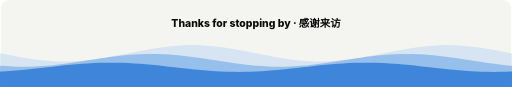
t = 0.00 s
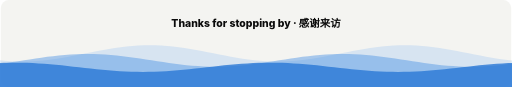
t = 1.50 s
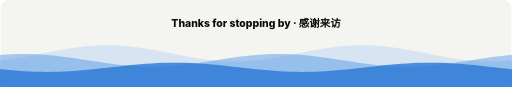
t = 3.00 s
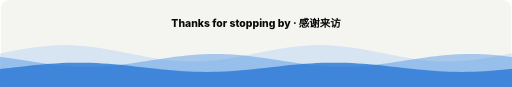
t = 4.50 s
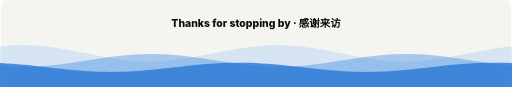
t = 6.00 s
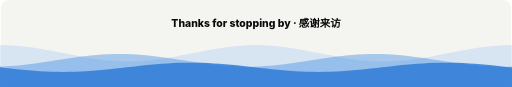
t = 6.75 s

The animated SVG that drew these frames (rendered in a browser with its animation timeline set to each time). Animation: 3 SMIL elements (animateTransform=3); one cycle of 9.00 s, repeats indefinitely.

<svg xmlns="http://www.w3.org/2000/svg" width="880" height="150" viewBox="0 0 880 150" role="img" aria-label="Thanks for stopping by · 感谢来访" font-family="-apple-system,BlinkMacSystemFont,'Segoe UI','PingFang SC','Hiragino Sans GB','Microsoft YaHei',sans-serif">
<title>Thanks for stopping by · 感谢来访</title>
<rect width="880" height="150" rx="14" fill="#f4f4f1"/>
<text x="440.0" y="46" text-anchor="middle" font-size="18" font-weight="800" fill="#0b0b0b">Thanks for stopping by · 感谢来访</text>
<path d="M-440,92.0 L-430,94.0 L-420,95.9 L-410,97.8 L-400,99.6 L-390,101.2 L-380,102.6 L-370,103.8 L-360,104.7 L-350,105.4 L-340,105.9 L-330,106.0 L-320,105.9 L-310,105.4 L-300,104.7 L-290,103.8 L-280,102.6 L-270,101.2 L-260,99.6 L-250,97.8 L-240,95.9 L-230,94.0 L-220,92.0 L-210,90.0 L-200,88.1 L-190,86.2 L-180,84.4 L-170,82.8 L-160,81.4 L-150,80.2 L-140,79.3 L-130,78.6 L-120,78.1 L-110,78.0 L-100,78.1 L-90,78.6 L-80,79.3 L-70,80.2 L-60,81.4 L-50,82.8 L-40,84.4 L-30,86.2 L-20,88.1 L-10,90.0 L0,92.0 L10,94.0 L20,95.9 L30,97.8 L40,99.6 L50,101.2 L60,102.6 L70,103.8 L80,104.7 L90,105.4 L100,105.9 L110,106.0 L120,105.9 L130,105.4 L140,104.7 L150,103.8 L160,102.6 L170,101.2 L180,99.6 L190,97.8 L200,95.9 L210,94.0 L220,92.0 L230,90.0 L240,88.1 L250,86.2 L260,84.4 L270,82.8 L280,81.4 L290,80.2 L300,79.3 L310,78.6 L320,78.1 L330,78.0 L340,78.1 L350,78.6 L360,79.3 L370,80.2 L380,81.4 L390,82.8 L400,84.4 L410,86.2 L420,88.1 L430,90.0 L440,92.0 L450,94.0 L460,95.9 L470,97.8 L480,99.6 L490,101.2 L500,102.6 L510,103.8 L520,104.7 L530,105.4 L540,105.9 L550,106.0 L560,105.9 L570,105.4 L580,104.7 L590,103.8 L600,102.6 L610,101.2 L620,99.6 L630,97.8 L640,95.9 L650,94.0 L660,92.0 L670,90.0 L680,88.1 L690,86.2 L700,84.4 L710,82.8 L720,81.4 L730,80.2 L740,79.3 L750,78.6 L760,78.1 L770,78.0 L780,78.1 L790,78.6 L800,79.3 L810,80.2 L820,81.4 L830,82.8 L840,84.4 L850,86.2 L860,88.1 L870,90.0 L880,92.0 L890,94.0 L900,95.9 L910,97.8 L920,99.6 L930,101.2 L940,102.6 L950,103.8 L960,104.7 L970,105.4 L980,105.9 L990,106.0 L1000,105.9 L1010,105.4 L1020,104.7 L1030,103.8 L1040,102.6 L1050,101.2 L1060,99.6 L1070,97.8 L1080,95.9 L1090,94.0 L1100,92.0 L1110,90.0 L1120,88.1 L1130,86.2 L1140,84.4 L1150,82.8 L1160,81.4 L1170,80.2 L1180,79.3 L1190,78.6 L1200,78.1 L1210,78.0 L1220,78.1 L1230,78.6 L1240,79.3 L1250,80.2 L1260,81.4 L1270,82.8 L1280,84.4 L1290,86.2 L1300,88.1 L1310,90.0 L1320,92.0 L1320,150 L-440,150 Z" fill="#80b2ee" fill-opacity="0.25"><animateTransform attributeName="transform" type="translate" values="0 0;-440 0" dur="9s" repeatCount="indefinite"/></path>
<path d="M-440,113.3 L-430,114.0 L-420,114.6 L-410,114.9 L-400,115.0 L-390,114.9 L-380,114.6 L-370,114.0 L-360,113.3 L-350,112.3 L-340,111.2 L-330,109.9 L-320,108.6 L-310,107.1 L-300,105.6 L-290,104.0 L-280,102.4 L-270,100.9 L-260,99.4 L-250,98.0 L-240,96.8 L-230,95.7 L-220,94.7 L-210,94.0 L-200,93.4 L-190,93.1 L-180,93.0 L-170,93.1 L-160,93.4 L-150,94.0 L-140,94.7 L-130,95.7 L-120,96.8 L-110,98.1 L-100,99.4 L-90,100.9 L-80,102.4 L-70,104.0 L-60,105.6 L-50,107.1 L-40,108.6 L-30,110.0 L-20,111.2 L-10,112.3 L0,113.3 L10,114.0 L20,114.6 L30,114.9 L40,115.0 L50,114.9 L60,114.6 L70,114.0 L80,113.3 L90,112.3 L100,111.2 L110,109.9 L120,108.6 L130,107.1 L140,105.6 L150,104.0 L160,102.4 L170,100.9 L180,99.4 L190,98.0 L200,96.8 L210,95.7 L220,94.7 L230,94.0 L240,93.4 L250,93.1 L260,93.0 L270,93.1 L280,93.4 L290,94.0 L300,94.7 L310,95.7 L320,96.8 L330,98.1 L340,99.4 L350,100.9 L360,102.4 L370,104.0 L380,105.6 L390,107.1 L400,108.6 L410,110.0 L420,111.2 L430,112.3 L440,113.3 L450,114.0 L460,114.6 L470,114.9 L480,115.0 L490,114.9 L500,114.6 L510,114.0 L520,113.3 L530,112.3 L540,111.2 L550,109.9 L560,108.6 L570,107.1 L580,105.6 L590,104.0 L600,102.4 L610,100.9 L620,99.4 L630,98.0 L640,96.8 L650,95.7 L660,94.7 L670,94.0 L680,93.4 L690,93.1 L700,93.0 L710,93.1 L720,93.4 L730,94.0 L740,94.7 L750,95.7 L760,96.8 L770,98.1 L780,99.4 L790,100.9 L800,102.4 L810,104.0 L820,105.6 L830,107.1 L840,108.6 L850,110.0 L860,111.2 L870,112.3 L880,113.3 L890,114.0 L900,114.6 L910,114.9 L920,115.0 L930,114.9 L940,114.6 L950,114.0 L960,113.3 L970,112.3 L980,111.2 L990,109.9 L1000,108.6 L1010,107.1 L1020,105.6 L1030,104.0 L1040,102.4 L1050,100.9 L1060,99.4 L1070,98.0 L1080,96.8 L1090,95.7 L1100,94.7 L1110,94.0 L1120,93.4 L1130,93.1 L1140,93.0 L1150,93.1 L1160,93.4 L1170,94.0 L1180,94.7 L1190,95.7 L1200,96.8 L1210,98.1 L1220,99.4 L1230,100.9 L1240,102.4 L1250,104.0 L1260,105.6 L1270,107.1 L1280,108.6 L1290,110.0 L1300,111.2 L1310,112.3 L1320,113.3 L1320,150 L-440,150 Z" fill="#4a90e2" fill-opacity="0.45"><animateTransform attributeName="transform" type="translate" values="0 0;-440 0" dur="6s" repeatCount="indefinite"/></path>
<path d="M-440,123.3 L-430,122.7 L-420,122.0 L-410,121.2 L-400,120.3 L-390,119.3 L-380,118.2 L-370,117.1 L-360,116.0 L-350,114.9 L-340,113.7 L-330,112.7 L-320,111.7 L-310,110.8 L-300,109.9 L-290,109.3 L-280,108.7 L-270,108.3 L-260,108.1 L-250,108.0 L-240,108.1 L-230,108.3 L-220,108.7 L-210,109.3 L-200,110.0 L-190,110.8 L-180,111.7 L-170,112.7 L-160,113.8 L-150,114.9 L-140,116.0 L-130,117.1 L-120,118.3 L-110,119.3 L-100,120.3 L-90,121.2 L-80,122.1 L-70,122.7 L-60,123.3 L-50,123.7 L-40,123.9 L-30,124.0 L-20,123.9 L-10,123.7 L0,123.3 L10,122.7 L20,122.0 L30,121.2 L40,120.3 L50,119.3 L60,118.2 L70,117.1 L80,116.0 L90,114.9 L100,113.7 L110,112.7 L120,111.7 L130,110.8 L140,109.9 L150,109.3 L160,108.7 L170,108.3 L180,108.1 L190,108.0 L200,108.1 L210,108.3 L220,108.7 L230,109.3 L240,110.0 L250,110.8 L260,111.7 L270,112.7 L280,113.8 L290,114.9 L300,116.0 L310,117.1 L320,118.3 L330,119.3 L340,120.3 L350,121.2 L360,122.1 L370,122.7 L380,123.3 L390,123.7 L400,123.9 L410,124.0 L420,123.9 L430,123.7 L440,123.3 L450,122.7 L460,122.0 L470,121.2 L480,120.3 L490,119.3 L500,118.2 L510,117.1 L520,116.0 L530,114.9 L540,113.7 L550,112.7 L560,111.7 L570,110.8 L580,109.9 L590,109.3 L600,108.7 L610,108.3 L620,108.1 L630,108.0 L640,108.1 L650,108.3 L660,108.7 L670,109.3 L680,110.0 L690,110.8 L700,111.7 L710,112.7 L720,113.8 L730,114.9 L740,116.0 L750,117.1 L760,118.3 L770,119.3 L780,120.3 L790,121.2 L800,122.1 L810,122.7 L820,123.3 L830,123.7 L840,123.9 L850,124.0 L860,123.9 L870,123.7 L880,123.3 L890,122.7 L900,122.0 L910,121.2 L920,120.3 L930,119.3 L940,118.2 L950,117.1 L960,116.0 L970,114.9 L980,113.7 L990,112.7 L1000,111.7 L1010,110.8 L1020,109.9 L1030,109.3 L1040,108.7 L1050,108.3 L1060,108.1 L1070,108.0 L1080,108.1 L1090,108.3 L1100,108.7 L1110,109.3 L1120,110.0 L1130,110.8 L1140,111.7 L1150,112.7 L1160,113.8 L1170,114.9 L1180,116.0 L1190,117.1 L1200,118.3 L1210,119.3 L1220,120.3 L1230,121.2 L1240,122.1 L1250,122.7 L1260,123.3 L1270,123.7 L1280,123.9 L1290,124.0 L1300,123.9 L1310,123.7 L1320,123.3 L1320,150 L-440,150 Z" fill="#2a78d6" fill-opacity="0.8"><animateTransform attributeName="transform" type="translate" values="0 0;-440 0" dur="4s" repeatCount="indefinite"/></path>
</svg>
